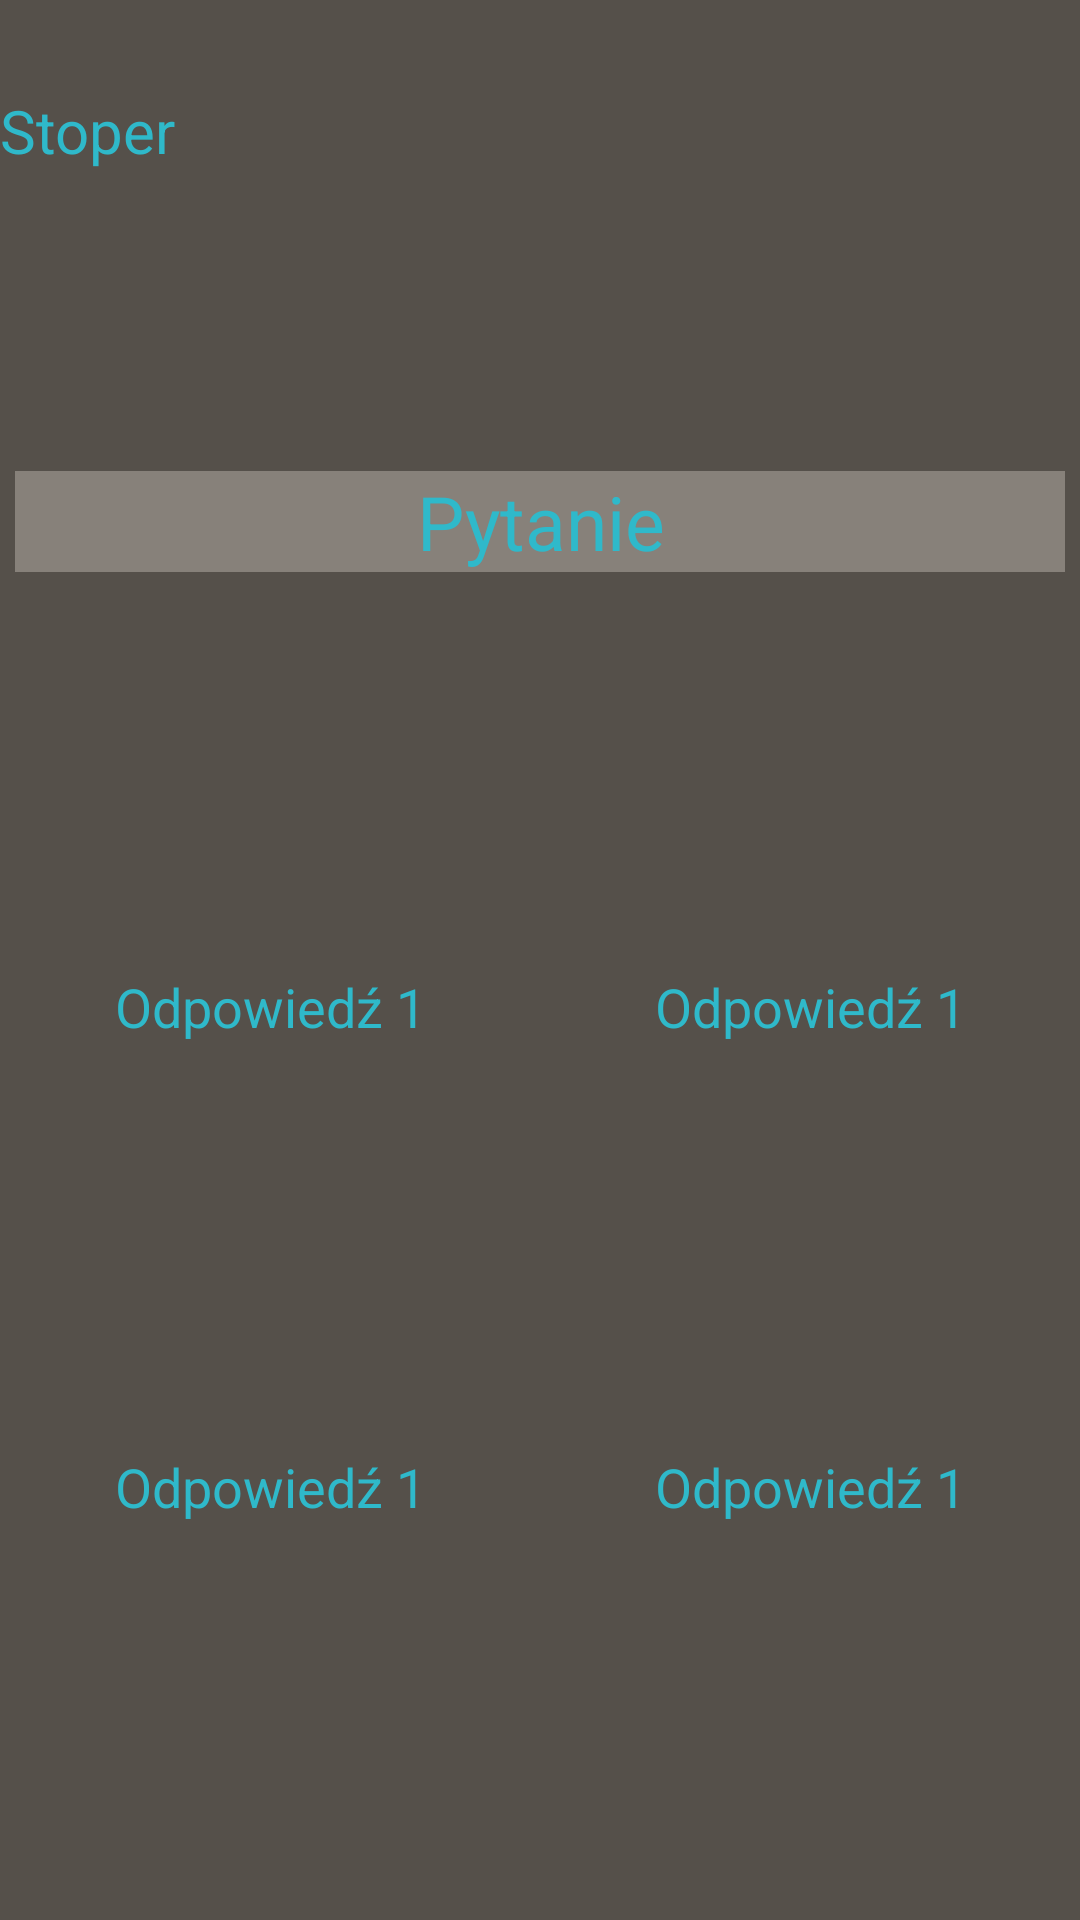

This screen was rendered from an Android layout file. Write that file and the resources it references.
<!-- AndroidManifest.xml: application theme Theme.QuizAppFireBase -->
<!-- res/layout/activity_question.xml -->
<?xml version="1.0" encoding="utf-8"?>
<LinearLayout xmlns:android="http://schemas.android.com/apk/res/android"
    xmlns:app="http://schemas.android.com/apk/res-auto"
    xmlns:tools="http://schemas.android.com/tools"
    android:layout_width="match_parent"
    android:layout_height="match_parent"
    android:orientation="vertical"
    android:background="@color/gray"
    tools:context=".MainActivityFiles.QuestionActivity">
    <ProgressBar
        android:id="@+id/progress_bar_timer"
        android:layout_centerInParent = "true"
        android:layout_width="match_parent"
        android:scaleY="3"
        android:theme="@style/ProgressBarStyle"
        android:indeterminate="false"
        style="@style/Widget.AppCompat.ProgressBar.Horizontal"
        android:layout_height="30dp"/>

    <LinearLayout
        android:layout_width="match_parent"
        android:layout_height="wrap_content"
        android:orientation="horizontal"
        >
        <TextView
            android:id="@+id/questionTimer"
            android:textColor="@color/textolor"
            android:layout_width="wrap_content"
            android:layout_height="wrap_content"
            android:textSize="20dp"
            android:hint="Stoper"
            />

    </LinearLayout>
    <TextView
        android:id="@+id/tw_activity_question_question"
        android:layout_width="match_parent"
        android:layout_height="wrap_content"
        android:gravity="center"
        android:textSize="25dp"
        android:textColor="@color/textolor"
        android:textColorHint="@color/textolor"
        android:layout_marginTop="100dp"
        android:layout_marginBottom="50dp"
        android:background="@color/gray_1"
        android:layout_marginRight="5dp"
        android:layout_marginLeft="5dp"
        android:hint="@string/activity_question_question"
        />
    <LinearLayout
        android:layout_width="match_parent"
        android:layout_height="wrap_content"
        android:orientation="horizontal"
        android:layout_marginTop="20dp"
        >
        <TextView
            android:id="@+id/tw_activity_question_answer_1"
            android:layout_width="wrap_content"
            android:layout_height="wrap_content"
            android:maxWidth="100dp"
            android:minHeight="150dp"
            android:gravity="center"
            android:layout_weight="1"
            android:textSize="18dp"
            android:textColor="@color/textolor"
            android:textColorHint="@color/textolor"
            android:background="@drawable/radius"
            android:layout_marginRight="5dp"
            android:layout_marginLeft="5dp"
            android:hint="@string/activity_question_answer_1"
            />
        <TextView
            android:id="@+id/tw_activity_question_answer_2"
            android:layout_width="wrap_content"
            android:layout_height="wrap_content"
            android:maxWidth="100dp"
            android:minHeight="150dp"
            android:gravity="center"
            android:layout_weight="1"
            android:textSize="18dp"
            android:textColor="@color/textolor"
            android:textColorHint="@color/textolor"
            android:background="@drawable/radius"
            android:layout_marginRight="5dp"
            android:layout_marginLeft="5dp"
            android:hint="@string/activity_question_answer_1"
            />


    </LinearLayout>
    <LinearLayout
        android:layout_width="match_parent"
        android:layout_height="wrap_content"
        android:orientation="horizontal"
        android:layout_marginTop="10dp"
        >


            <TextView
                android:id="@+id/tw_activity_question_answer_3"
                android:layout_width="wrap_content"
                android:layout_height="wrap_content"
                android:maxWidth="100dp"
                android:minHeight="150dp"
                android:gravity="center"
                android:layout_weight="1"
                android:textSize="18dp"
                android:textColor="@color/textolor"
                android:textColorHint="@color/textolor"
                android:background="@drawable/radius"
                android:layout_marginRight="5dp"
                android:layout_marginLeft="5dp"

                android:hint="@string/activity_question_answer_1"
                />

        <TextView
            android:id="@+id/tw_activity_question_answer_4"
            android:layout_width="wrap_content"
            android:layout_height="wrap_content"
            android:maxWidth="100dp"
            android:minHeight="150dp"
            android:gravity="center"
            android:layout_weight="1"
            android:textSize="18dp"
            android:textColor="@color/textolor"
            android:textColorHint="@color/textolor"
            android:background="@drawable/radius"
            android:layout_marginRight="5dp"
            android:layout_marginLeft="5dp"
            android:hint="@string/activity_question_answer_1"
            />
    </LinearLayout>


</LinearLayout>
<!-- resources referenced by this layout -->
<resources>
  <color name="gray">#55504A</color>
  <color name="gray_1">#87817A</color>
  <color name="textolor">#2FB9CA</color>
  <string name="activity_question_answer_1">Odpowiedź 1 </string>
  <string name="activity_question_question">Pytanie</string>
  <style name="ProgressBarStyle">
          <item name="colorAccent">@color/gray_1</item>
      </style>
</resources>
